Dataset: data (GitHub, PasserbyZzz/Car). Classes: left, pause, right, straight.

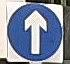
Label: straight

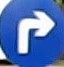
Label: right

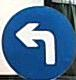
Label: left

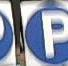
Label: pause

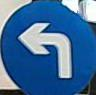
Label: left

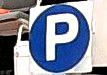
Label: pause
